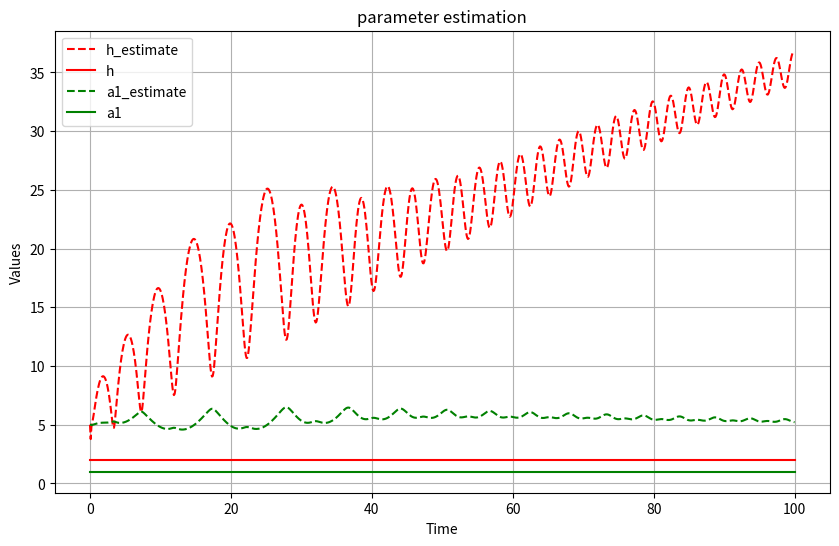
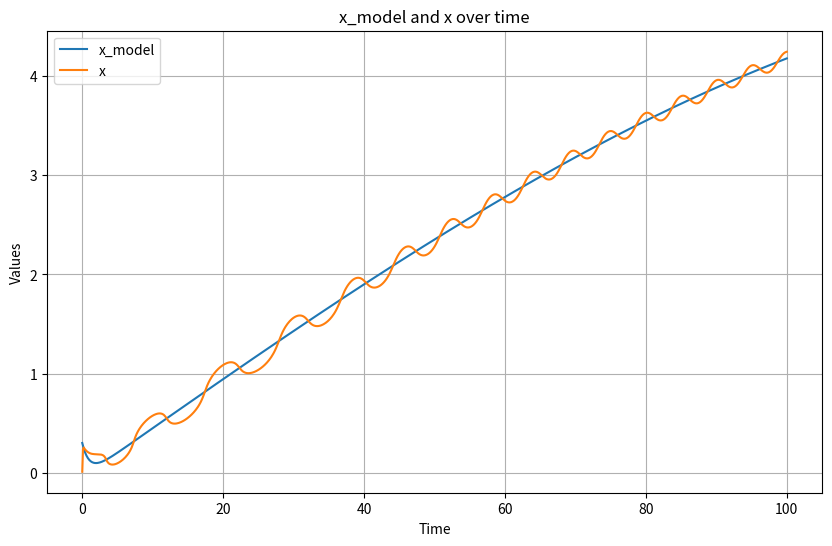
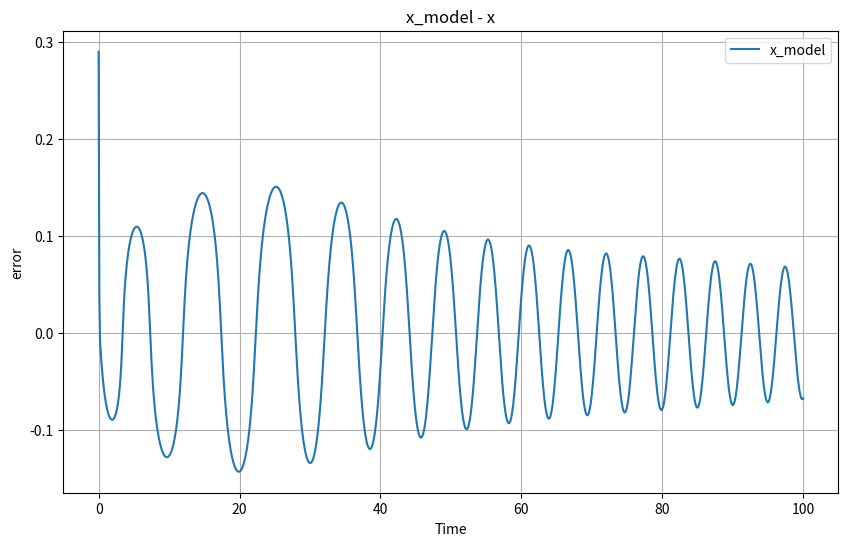

These figures' Python source, in order:
import numpy as np
from scipy.integrate import odeint 
import matplotlib.pyplot as plt 

# define constants 

a1 = 1
a2 = 1
b1 = 1
b2 = 1
h = 2
k = 1 
lambda0 = 20
lambda1 = 10
gamma = 3
a = 1
b = 5
w = 0.01
x_dot_0 = 1
x_0 = 0.01
x_0_model = 0.3
x_m_0 = 0.15





def differential_equation_for_process_response(u,t):
    x_model, x_dot, x, h_estimate, a1_estimate, a2_estimate, b1_estiamate, b2_estimate = u
    x_model_dot =  b*np.sin(w*t) -a*x_model
    x_model_dot_dot = -a*x_model_dot + b*w*np.cos(w*t)
    tmp = -gamma*((x_dot-x_model_dot)+lambda0*(x-x_model))
    h_dot_estimate = tmp*(x_model_dot_dot-lambda0*(x_dot-x_model_dot))
    a1_dot_estimate = tmp*x_dot
    a2_dot_estimate = tmp*x
    b1_dot_estimate = tmp*((x_dot)**3)
    b2_dot_estimate = tmp*np.cos(x)
    h_error = h_estimate-h 
    a1_error = a1_estimate-a1 
    a2_error = a2_estimate-a2 
    b1_error = b1_estiamate-b1 
    b2_error = b2_estimate-b2 
    x_dot_dot = h_error*(x_model_dot_dot-lambda0*(x_dot-x_model_dot)) \
                + a1_error*(x_dot) \
                + a2_error*(x) \
                + b1_error*((x_dot)**3) \
                + b2_error*np.cos(x) \
                - k*((x_dot-x_model_dot) + lambda0*(x_model-x)) \
                + (x_model_dot_dot)  \
                + lambda1*(x_dot-x_model_dot)
    return [x_model_dot, x_dot_dot, x_dot,h_dot_estimate, a1_dot_estimate, a2_dot_estimate, b1_dot_estimate, b2_dot_estimate]



t = np.linspace(0, 100, 1000)
h_0_estimate , a1_0_estimate, a2_0_estimate, b1_0_estimate,b2_0_estimate = 5, 5, 5, 5, 5
initial_conditions = [x_0_model, x_dot_0, x_0,h_0_estimate, a1_0_estimate, a2_0_estimate, b1_0_estimate,b2_0_estimate]
results = odeint(differential_equation_for_process_response, initial_conditions,t)
x_model = results[:, 0]
x = results[:, 2]


h_estimate = results[:, 3]
h = [h]*1000
plt.figure(figsize=(10, 6))
plt.plot(t, h_estimate, label='h_estimate', color='red',linestyle='--')
plt.plot(t, h, label='h', color='red')

a1_estimate = results[:, 4]
a1 = [a1]*1000
plt.plot(t, a1_estimate, label='a1_estimate', color='green',linestyle='--')
plt.plot(t, a1, label='a1', color='green')

plt.xlabel('Time')
plt.ylabel('Values')
plt.title('parameter estimation')
plt.legend()
plt.grid(True)
plt.show()

plt.figure(figsize=(10, 6))
plt.plot(t, x_model, label='x_model')
plt.plot(t, x, label='x')
plt.xlabel('Time')
plt.ylabel('Values')
plt.title('x_model and x over time')
plt.legend()
plt.grid(True)
plt.show()


# Plot error : reference model output - process model response

plt.figure(figsize=(10, 6))
plt.plot(t, x_model-x, label='x_model')
plt.xlabel('Time')
plt.ylabel('error')
plt.title('x_model - x')
plt.legend()
plt.grid(True)
plt.show()

